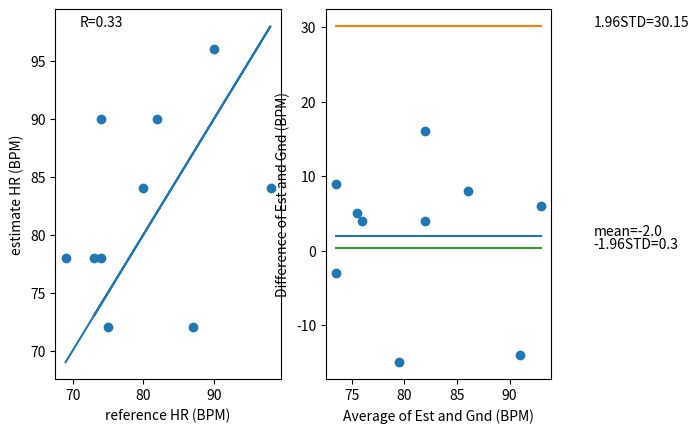

The matplotlib source for this figure:
# -*- coding: utf-8 -*-
"""
Created on Sat Feb 29 14:53:05 2020

@author: Anwar
"""


import numpy as np
from scipy.stats import pearsonr
import matplotlib.pyplot as plt

gnd = np.array([75, 74, 73, 74, 80, 82, 87, 90 ,98, 69]) #reference heart rate
est = np.array([72, 90, 78, 78, 84, 90, 72, 96, 84, 78]) #estimate of your algorithm

[R,p] = pearsonr(gnd,est)

plt.figure(1)
plt.clf()
plt.subplot(121)
plt.plot(gnd,gnd)
plt.scatter(gnd,est)
plt.text(min(gnd) + 2,max(est)+2,"R="+str(round(R,2)))
plt.ylabel("estimate HR (BPM)")
plt.xlabel("reference HR (BPM)")

avg = np.mean( np.array([ gnd, est ]), axis=0 )#take the average of gnd and est

dif = est - gnd#take the difference of gnd and est

std = np.std(est)#get the standard deviation of the difference (using np.std)

bias = np.mean(dif)#the mean value of the difference
print(bias)

upper_std = (bias + 1.96) * std#the bias plus 1.96 times the std

lower_std = (bias - 1.96) * std#the bias minus 1.96 times the std


plt.subplot(122)
plt.scatter(avg, dif)
plt.plot([np.min(avg),np.max(avg)],[bias,bias])
plt.plot([np.min(avg),np.max(avg)],[upper_std, upper_std])
plt.plot([np.min(avg),np.max(avg)],[lower_std, lower_std])
plt.text(np.max(avg)+5,bias,"mean="+str(round(np.mean(gnd-est),2)))
plt.text(np.max(avg)+5,upper_std,"1.96STD="+str(round(upper_std,2)))
plt.text(np.max(avg)+5,lower_std,"-1.96STD="+str(round(lower_std,2)))
plt.ylabel("Difference of Est and Gnd (BPM)")
plt.xlabel("Average of Est and Gnd (BPM)")
plt.show()
